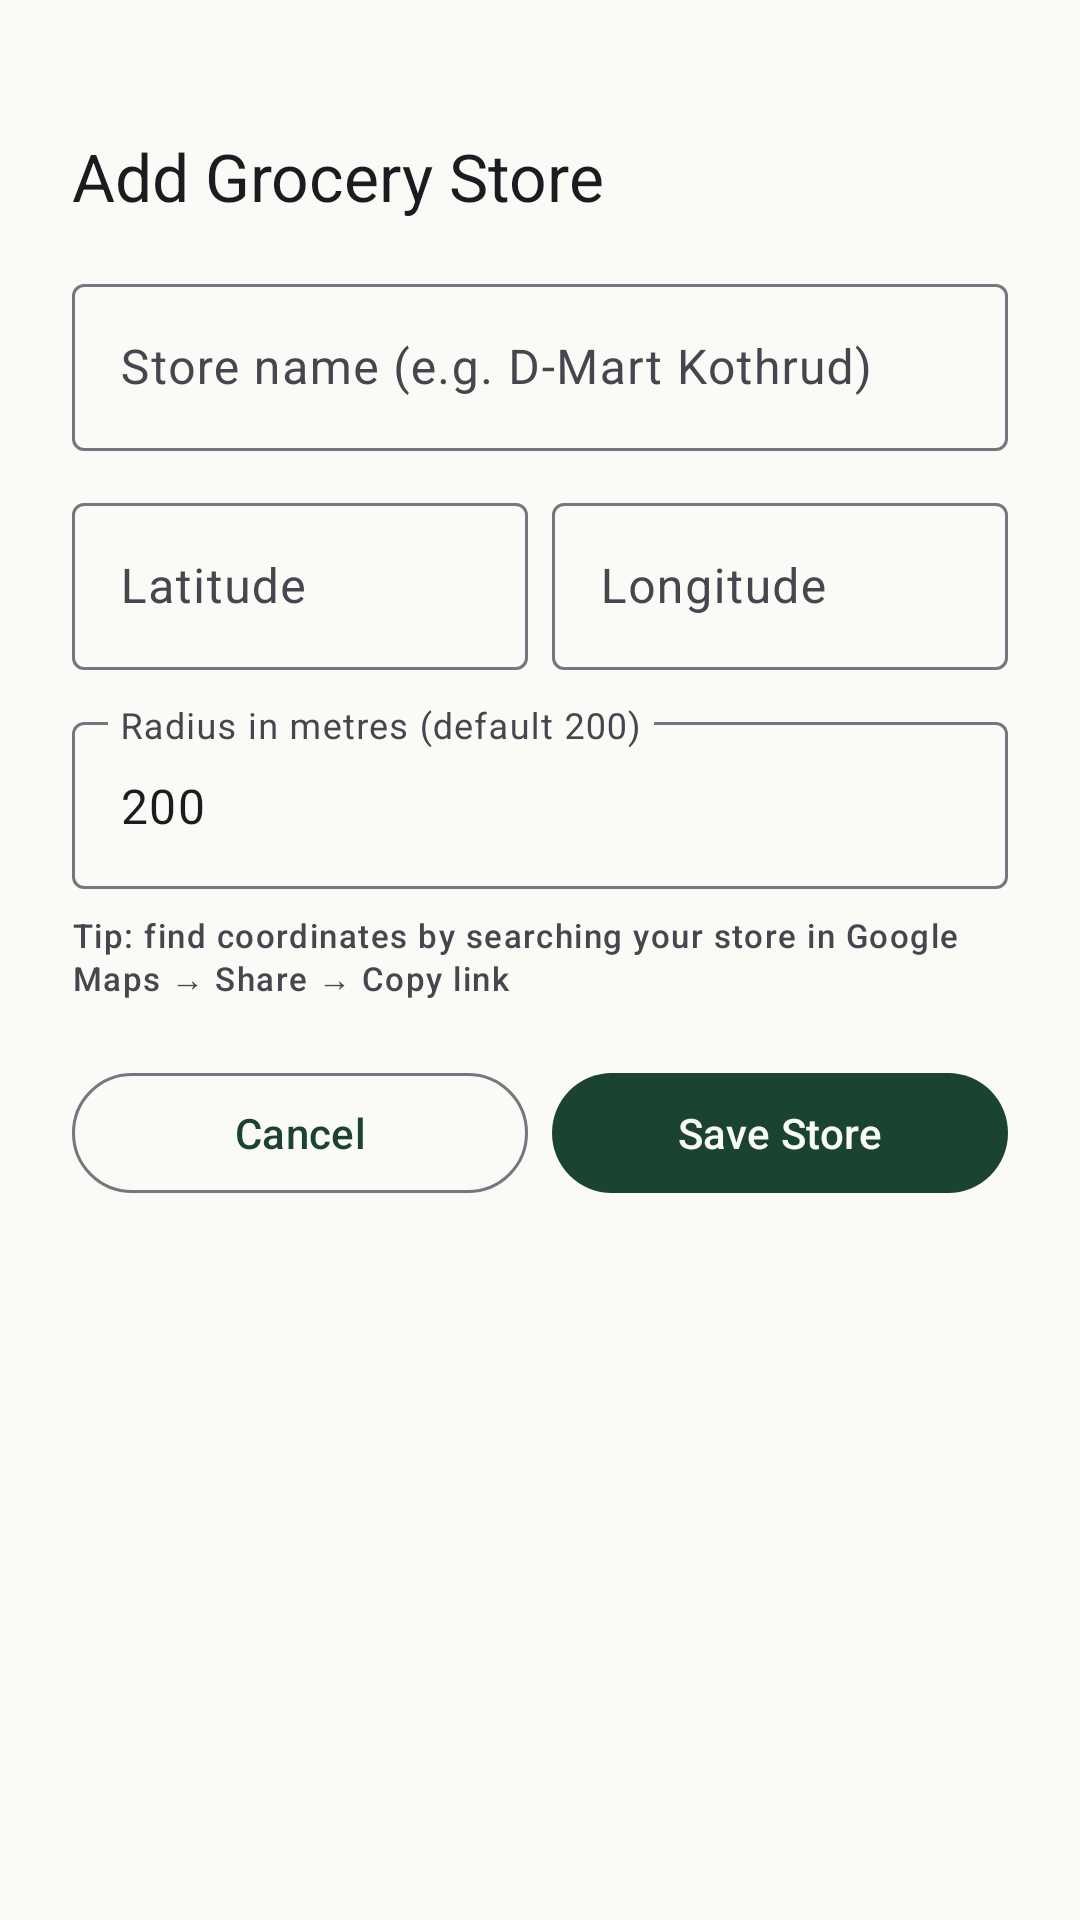

Layout XML and referenced resources for this Android screen:
<!-- AndroidManifest.xml: application theme Theme.PantryPilot -->
<!-- res/layout/bottomsheet_add_store.xml -->
<?xml version="1.0" encoding="utf-8"?>
<LinearLayout xmlns:android="http://schemas.android.com/apk/res/android"
    android:layout_width="match_parent"
    android:layout_height="wrap_content"
    android:orientation="vertical"
    android:padding="24dp">

    <View
        android:layout_width="40dp"
        android:layout_height="4dp"
        android:layout_gravity="center_horizontal"
        android:layout_marginBottom="16dp"
        android:background="@drawable/drag_handle" />

    <TextView
        android:layout_width="wrap_content"
        android:layout_height="wrap_content"
        android:layout_marginBottom="16dp"
        android:text="Add Grocery Store"
        android:textAppearance="?attr/textAppearanceTitleLarge" />

    <com.google.android.material.textfield.TextInputLayout
        style="@style/Widget.Material3.TextInputLayout.OutlinedBox"
        android:layout_width="match_parent"
        android:layout_height="wrap_content"
        android:hint="Store name (e.g. D-Mart Kothrud)">

        <com.google.android.material.textfield.TextInputEditText
            android:id="@+id/et_store_name"
            android:layout_width="match_parent"
            android:layout_height="wrap_content"
            android:imeOptions="actionNext"
            android:singleLine="true" />
    </com.google.android.material.textfield.TextInputLayout>

    <LinearLayout
        android:layout_width="match_parent"
        android:layout_height="wrap_content"
        android:layout_marginTop="12dp"
        android:orientation="horizontal">

        <com.google.android.material.textfield.TextInputLayout
            style="@style/Widget.Material3.TextInputLayout.OutlinedBox"
            android:layout_width="0dp"
            android:layout_height="wrap_content"
            android:layout_marginEnd="8dp"
            android:layout_weight="1"
            android:hint="Latitude">

            <com.google.android.material.textfield.TextInputEditText
                android:id="@+id/et_lat"
                android:layout_width="match_parent"
                android:layout_height="wrap_content"
                android:imeOptions="actionNext"
                android:inputType="numberDecimal|numberSigned" />
        </com.google.android.material.textfield.TextInputLayout>

        <com.google.android.material.textfield.TextInputLayout
            style="@style/Widget.Material3.TextInputLayout.OutlinedBox"
            android:layout_width="0dp"
            android:layout_height="wrap_content"
            android:layout_weight="1"
            android:hint="Longitude">

            <com.google.android.material.textfield.TextInputEditText
                android:id="@+id/et_lng"
                android:layout_width="match_parent"
                android:layout_height="wrap_content"
                android:imeOptions="actionNext"
                android:inputType="numberDecimal|numberSigned" />
        </com.google.android.material.textfield.TextInputLayout>

    </LinearLayout>

    <com.google.android.material.textfield.TextInputLayout
        style="@style/Widget.Material3.TextInputLayout.OutlinedBox"
        android:layout_width="match_parent"
        android:layout_height="wrap_content"
        android:layout_marginTop="12dp"
        android:hint="Radius in metres (default 200)">

        <com.google.android.material.textfield.TextInputEditText
            android:id="@+id/et_radius"
            android:layout_width="match_parent"
            android:layout_height="wrap_content"
            android:imeOptions="actionDone"
            android:inputType="numberDecimal"
            android:text="200" />
    </com.google.android.material.textfield.TextInputLayout>

    <TextView
        android:layout_width="match_parent"
        android:layout_height="wrap_content"
        android:layout_marginTop="8dp"
        android:text="Tip: find coordinates by searching your store in Google Maps → Share → Copy link"
        android:textAppearance="?attr/textAppearanceLabelSmall"
        android:textColor="?attr/colorOnSurfaceVariant" />

    <LinearLayout
        android:layout_width="match_parent"
        android:layout_height="wrap_content"
        android:layout_marginTop="20dp"
        android:layout_marginBottom="16dp"
        android:orientation="horizontal">

        <com.google.android.material.button.MaterialButton
            android:id="@+id/btn_cancel"
            style="@style/Widget.Material3.Button.OutlinedButton"
            android:layout_width="0dp"
            android:layout_height="48dp"
            android:layout_marginEnd="8dp"
            android:layout_weight="1"
            android:text="Cancel" />

        <com.google.android.material.button.MaterialButton
            android:id="@+id/btn_save"
            style="@style/Widget.Material3.Button"
            android:layout_width="0dp"
            android:layout_height="48dp"
            android:layout_weight="1"
            android:text="Save Store" />

    </LinearLayout>

</LinearLayout>
<!-- resources referenced by this layout -->
<resources>
  <style name="Theme.PantryPilot" parent="Theme.Material3.Light.NoActionBar">
          <item name="colorPrimary">@color/green_primary</item>
          <item name="colorOnPrimary">@color/background</item>
          <item name="colorPrimaryContainer">@color/card_green</item>
          <item name="colorOnPrimaryContainer">@color/green_primary</item>
          <item name="colorSecondary">@color/amber_secondary</item>
          <item name="colorOnSecondary">@color/on_amber</item>
          <item name="colorSecondaryContainer">#FEF3C7</item>
          <item name="colorSurface">@color/surface</item>
          <item name="colorOnSurface">@color/on_surface</item>
          <item name="colorOnSurfaceVariant">@color/on_surface_variant</item>
          <item name="colorError">@color/error</item>
          <item name="android:colorBackground">@color/background</item>
          <item name="android:statusBarColor">@android:color/transparent</item>
          <item name="android:windowLightStatusBar">true</item>
          <item name="android:navigationBarColor">@color/surface</item>
      </style>
  <color name="green_primary">#1B4332</color>
  <color name="background">#FAFAF7</color>
  <color name="card_green">#E8F5E9</color>
  <color name="amber_secondary">#F59E0B</color>
  <color name="on_amber">#1C1B1F</color>
  <color name="surface">#FFFFFF</color>
  <color name="on_surface">#1C1B1F</color>
  <color name="on_surface_variant">#49454F</color>
  <color name="error">#B00020</color>
</resources>
